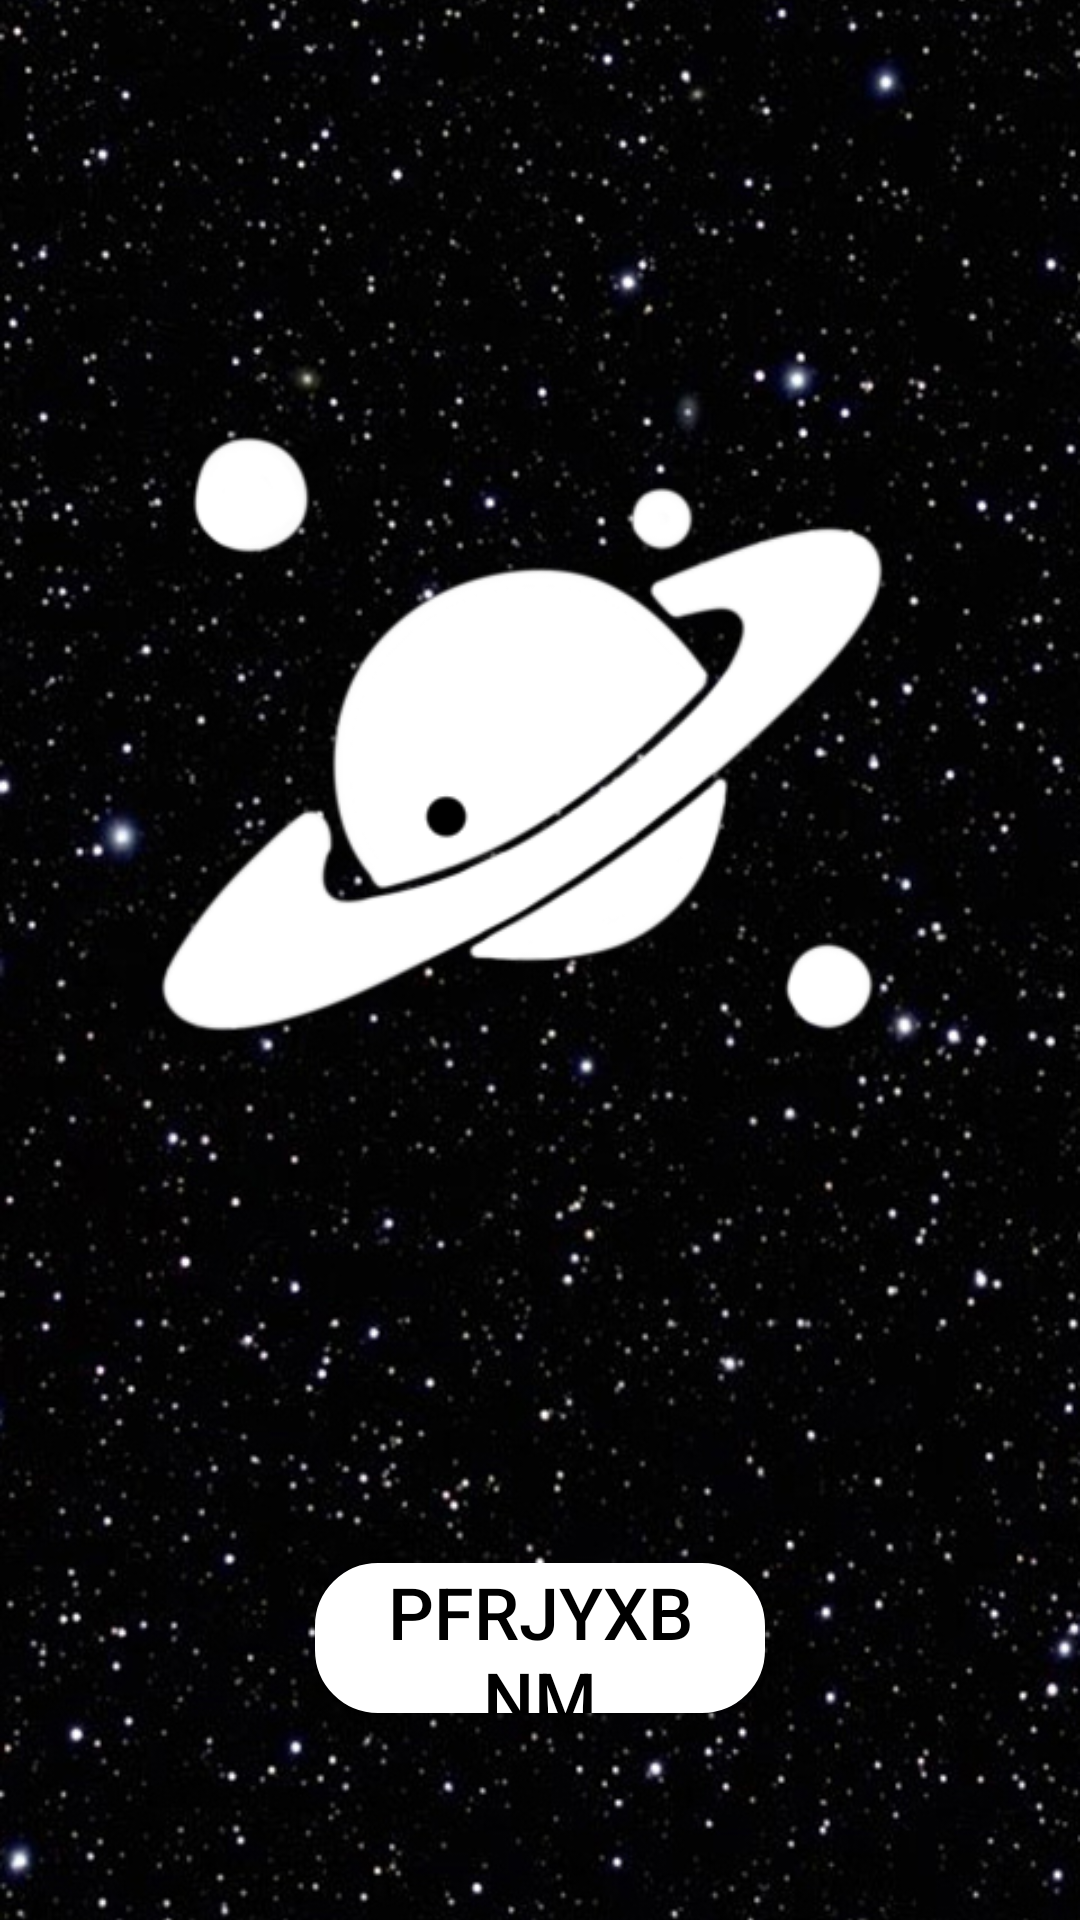

Layout XML and referenced resources for this Android screen:
<!-- AndroidManifest.xml: application theme Theme.MercuryQuiz -->
<!-- res/layout/activity_main.xml -->
<?xml version="1.0" encoding="utf-8"?>
<RelativeLayout xmlns:android="http://schemas.android.com/apk/res/android"
    xmlns:app="http://schemas.android.com/apk/res-auto"
    xmlns:tools="http://schemas.android.com/tools"
    android:id="@+id/buttonStart"
    android:layout_width="match_parent"
    android:layout_height="match_parent"
    tools:context=".MainActivity">


    <ImageView
        android:id="@+id/main_background"
        android:layout_width="match_parent"
        android:layout_height="match_parent"
        android:scaleType="centerCrop"
        android:src="@drawable/main_background" />

    <ImageView
        android:id="@+id/main_img_mercury"
        android:layout_width="wrap_content"
        android:layout_height="wrap_content"
        android:layout_centerHorizontal="true"
        android:layout_marginStart="10dp"
        android:layout_marginTop="35dp"
        android:layout_marginEnd="10dp"
        android:layout_marginBottom="200dp"
        android:src="@drawable/menu2" />

    <LinearLayout
        android:id="@+id/startLayout"
        android:layout_width="wrap_content"
        android:layout_height="60dp"
        android:layout_alignParentBottom="true"
        android:layout_centerHorizontal="true"
        android:layout_marginBottom="60dp"
        android:orientation="horizontal"
        android:padding="1dp">

        <Button
            android:id="@+id/button"
            android:layout_width="150dp"
            android:layout_height="50dp"
            android:layout_weight="1"
            android:background="@drawable/button_str_btn_black95_press"
            android:paddingLeft="20dp"
            android:paddingRight="20dp"
            android:text="Pfrjyxbnm"
            android:textColor="@color/black"
            android:textSize="24dp" />
    </LinearLayout>
</RelativeLayout>
<!-- resources referenced by this layout -->
<resources>
  <color name="black">#FF000000</color>
  <!-- drawable button_str_btn_black95_press (drawable) -->
  <?xml version="1.0" encoding="utf-8"?>
  <selector xmlns:android="http://schemas.android.com/apk/res/android">
  <item android:state_pressed="false" android:drawable="@drawable/btn_white"/>
      <item android:state_pressed="true" android:drawable="@drawable/btn_white_press"/>
  </selector>
  <!-- drawable main_background: jpg bitmap (drawable-v24, 162057 bytes) -->
  <!-- drawable menu2: png bitmap (drawable-v24, 17117 bytes) -->
  <style name="Theme.MercuryQuiz" parent="Theme.AppCompat.DayNight.NoActionBar">
          
          <item name="colorPrimary">@color/purple_500</item>
          <item name="colorPrimaryVariant">@color/purple_700</item>
          <item name="colorOnPrimary">@color/white</item>
          
          <item name="colorSecondary">@color/teal_200</item>
          <item name="colorSecondaryVariant">@color/teal_700</item>
          <item name="colorOnSecondary">@color/black</item>
          
          <item name="android:statusBarColor">?attr/colorPrimaryVariant</item>
          
      </style>
  <!-- drawable btn_white (drawable) -->
  <?xml version="1.0" encoding="utf-8"?>
  <shape xmlns:android="http://schemas.android.com/apk/res/android">
  <stroke android:width="2dp" android:color="@color/white"/>
      <corners android:radius="20dp"/>
      <solid android:color="@color/white"/>
  </shape>
  <!-- drawable btn_white_press (drawable-v24) -->
  <?xml version="1.0" encoding="utf-8"?>
  <shape xmlns:android="http://schemas.android.com/apk/res/android">
  <stroke android:width="2dp" android:color="@color/white"/>
      <corners android:radius="20dp"/>
      <solid android:color="@color/bla95"/>
  
  
  </shape>
  <color name="purple_500">#FFFFFF</color>
  <color name="purple_700">#FF3700B3</color>
  <color name="white">#FFFFFFFF</color>
  <color name="teal_200">#FF03DAC5</color>
  <color name="teal_700">#FF018786</color>
  <color name="bla95">#957C7070</color>
</resources>
